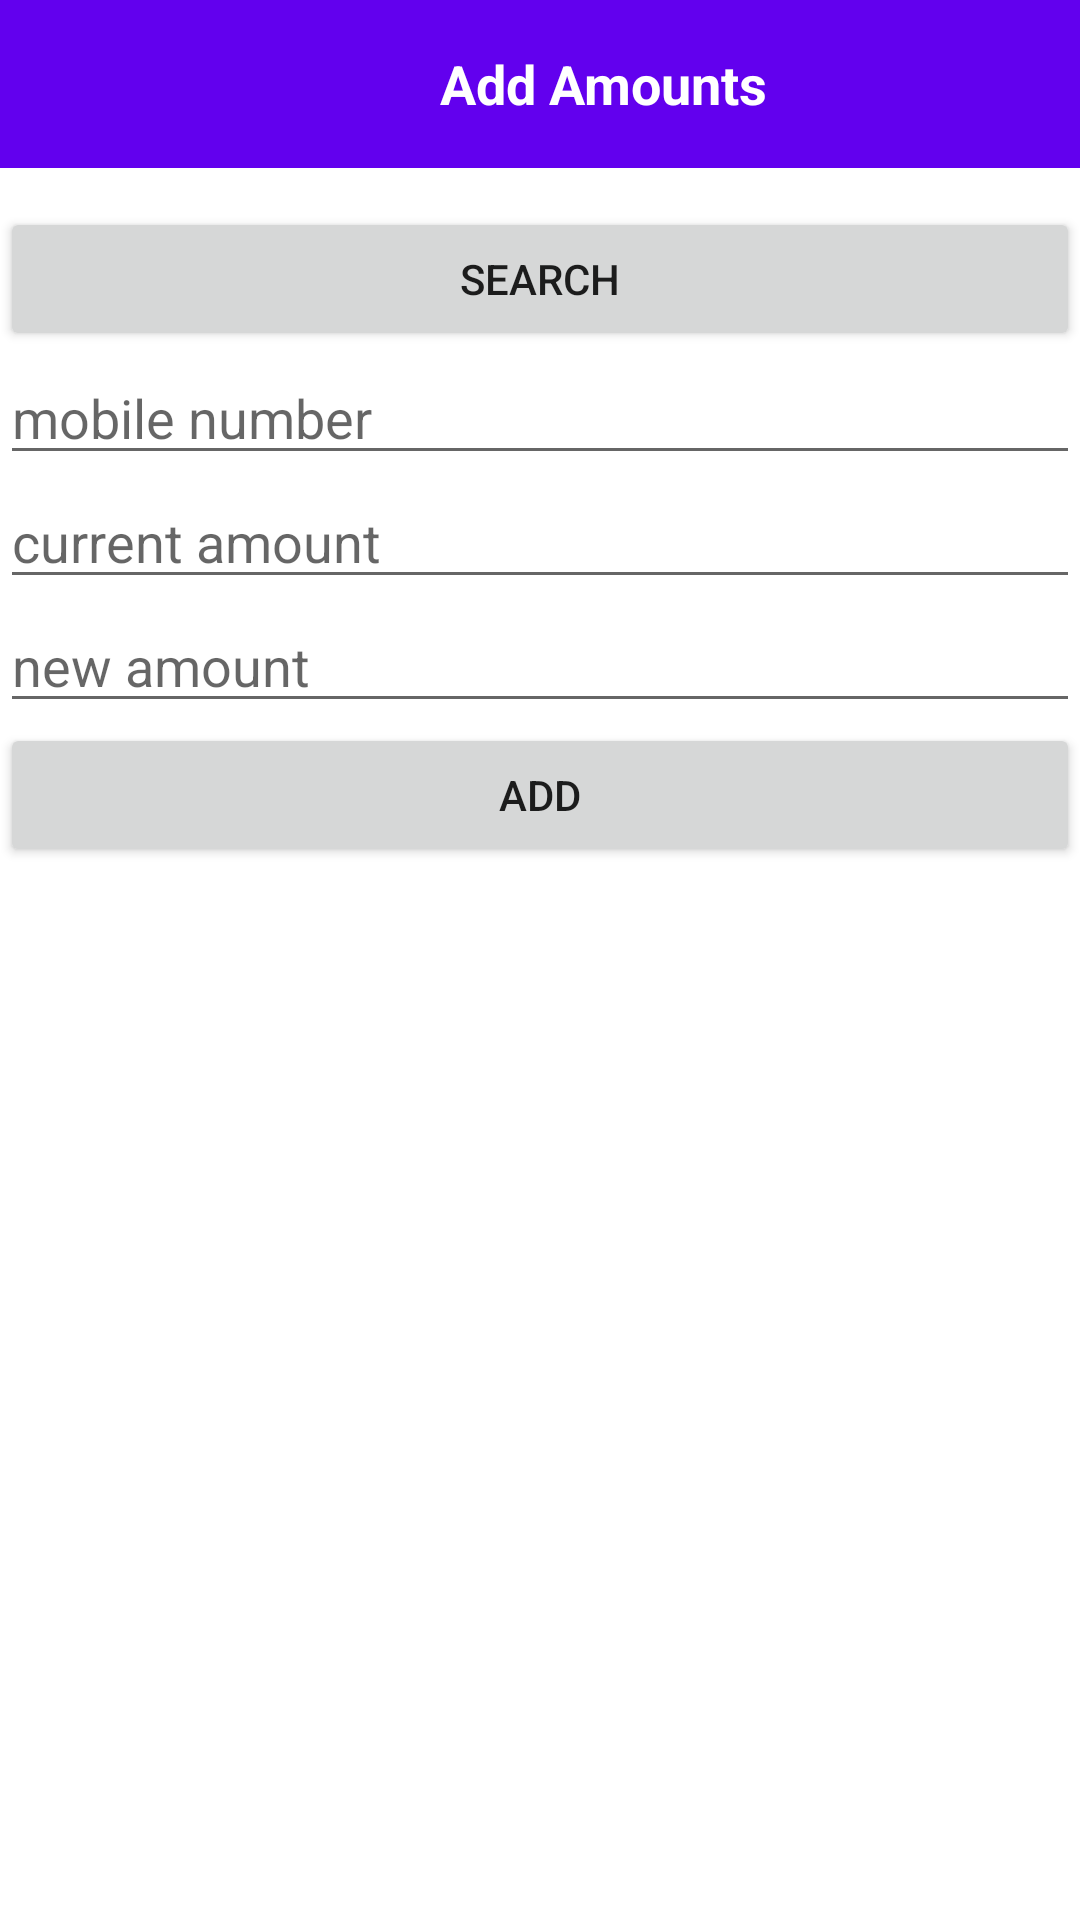

Produce the Android XML layout that renders to this screen, including the resource entries it uses.
<!-- AndroidManifest.xml: application theme Theme.AccountManager -->
<!-- res/layout/activity_add_amount.xml -->
<?xml version="1.0" encoding="utf-8"?>
<RelativeLayout xmlns:android="http://schemas.android.com/apk/res/android"
    xmlns:app="http://schemas.android.com/apk/res-auto"
    xmlns:tools="http://schemas.android.com/tools"
    android:layout_width="match_parent"
    android:layout_height="match_parent"
    tools:context=".customersupplier.addAmount">

    <LinearLayout
        android:id="@+id/appBar"
        android:layout_width="match_parent"
        android:layout_height="?actionBarSize"
        android:background="?attr/colorPrimary"
        android:gravity="center_horizontal"
        android:orientation="horizontal"
        android:paddingStart="15dp"
        android:paddingEnd="15dp"
        android:visibility="visible">
        <ImageView
            android:id="@+id/imageMenu"
            android:layout_width="30dp"
            android:layout_height="30dp"
            android:layout_gravity="center"
            android:layout_marginLeft="12dp"
            android:src="@drawable/ic_baseline_keyboard_backspace_24"
            app:tint="#FFFFFF" />

        <TextView
            android:id="@+id/textTitle"
            android:layout_width="match_parent"
            android:layout_height="wrap_content"
            android:layout_gravity="center"

            android:text="Add Amounts"
            android:textAlignment="center"
            android:textColor="@color/white"
            android:textSize="18sp"
            android:textStyle="bold" />

    </LinearLayout>

    <LinearLayout
        android:layout_width="match_parent"
        android:layout_height="655dp"
        android:layout_marginTop="69dp"
        android:orientation="vertical">


        <Button
            android:id="@+id/button7"
            android:layout_width="match_parent"
            android:layout_height="wrap_content"
            android:onClick="getCurrentAmounts"
            android:text="Search" />

        <EditText
            android:id="@+id/editTextTextPersonName"
            android:layout_width="match_parent"
            android:layout_height="wrap_content"
            android:ems="10"
            android:inputType="textPersonName"
            android:hint="mobile number"
            android:textColor="@color/black"
            />


        <EditText
            android:id="@+id/editTextTextPersonName2"
            android:layout_width="match_parent"
            android:layout_height="wrap_content"
            android:ems="10"
            android:inputType="textPersonName"
            android:hint="current amount"
            android:textColor="@color/black"
            />

        <EditText
            android:id="@+id/editTextTextPersonName3"
            android:layout_width="match_parent"
            android:layout_height="wrap_content"
            android:ems="10"
            android:inputType="textPersonName"
            android:hint="new amount"
            android:textColor="@color/black"
            />

        <Button
            android:id="@+id/button8"
            android:layout_width="match_parent"
            android:layout_height="wrap_content"
            android:onClick="updateCurrentAmounts"
            android:text="Add" />
    </LinearLayout>


</RelativeLayout>
<!-- resources referenced by this layout -->
<resources>
  <style name="Theme.AccountManager" parent="Theme.MaterialComponents.DayNight.NoActionBar">
          
          <item name="colorPrimary">@color/purple_500</item>
          <item name="colorPrimaryVariant">@color/purple_700</item>
          <item name="colorOnPrimary">@color/white</item>
          
          <item name="colorSecondary">@color/teal_200</item>
          <item name="colorSecondaryVariant">@color/teal_700</item>
          <item name="colorOnSecondary">@color/black</item>
          
          <item name="android:statusBarColor">?attr/colorPrimaryVariant</item>
          
      </style>
  <!-- not gathered from this repository: default colours our renderer supplied (Android Studio template values) -->
  <color name="purple_500">#FF6200EE</color>
  <color name="purple_700">#FF3700B3</color>
  <color name="teal_200">#FF03DAC5</color>
  <color name="teal_700">#FF018786</color>
  <color name="black">#FF000000</color>
  <color name="white">#FFFFFFFF</color>
</resources>
